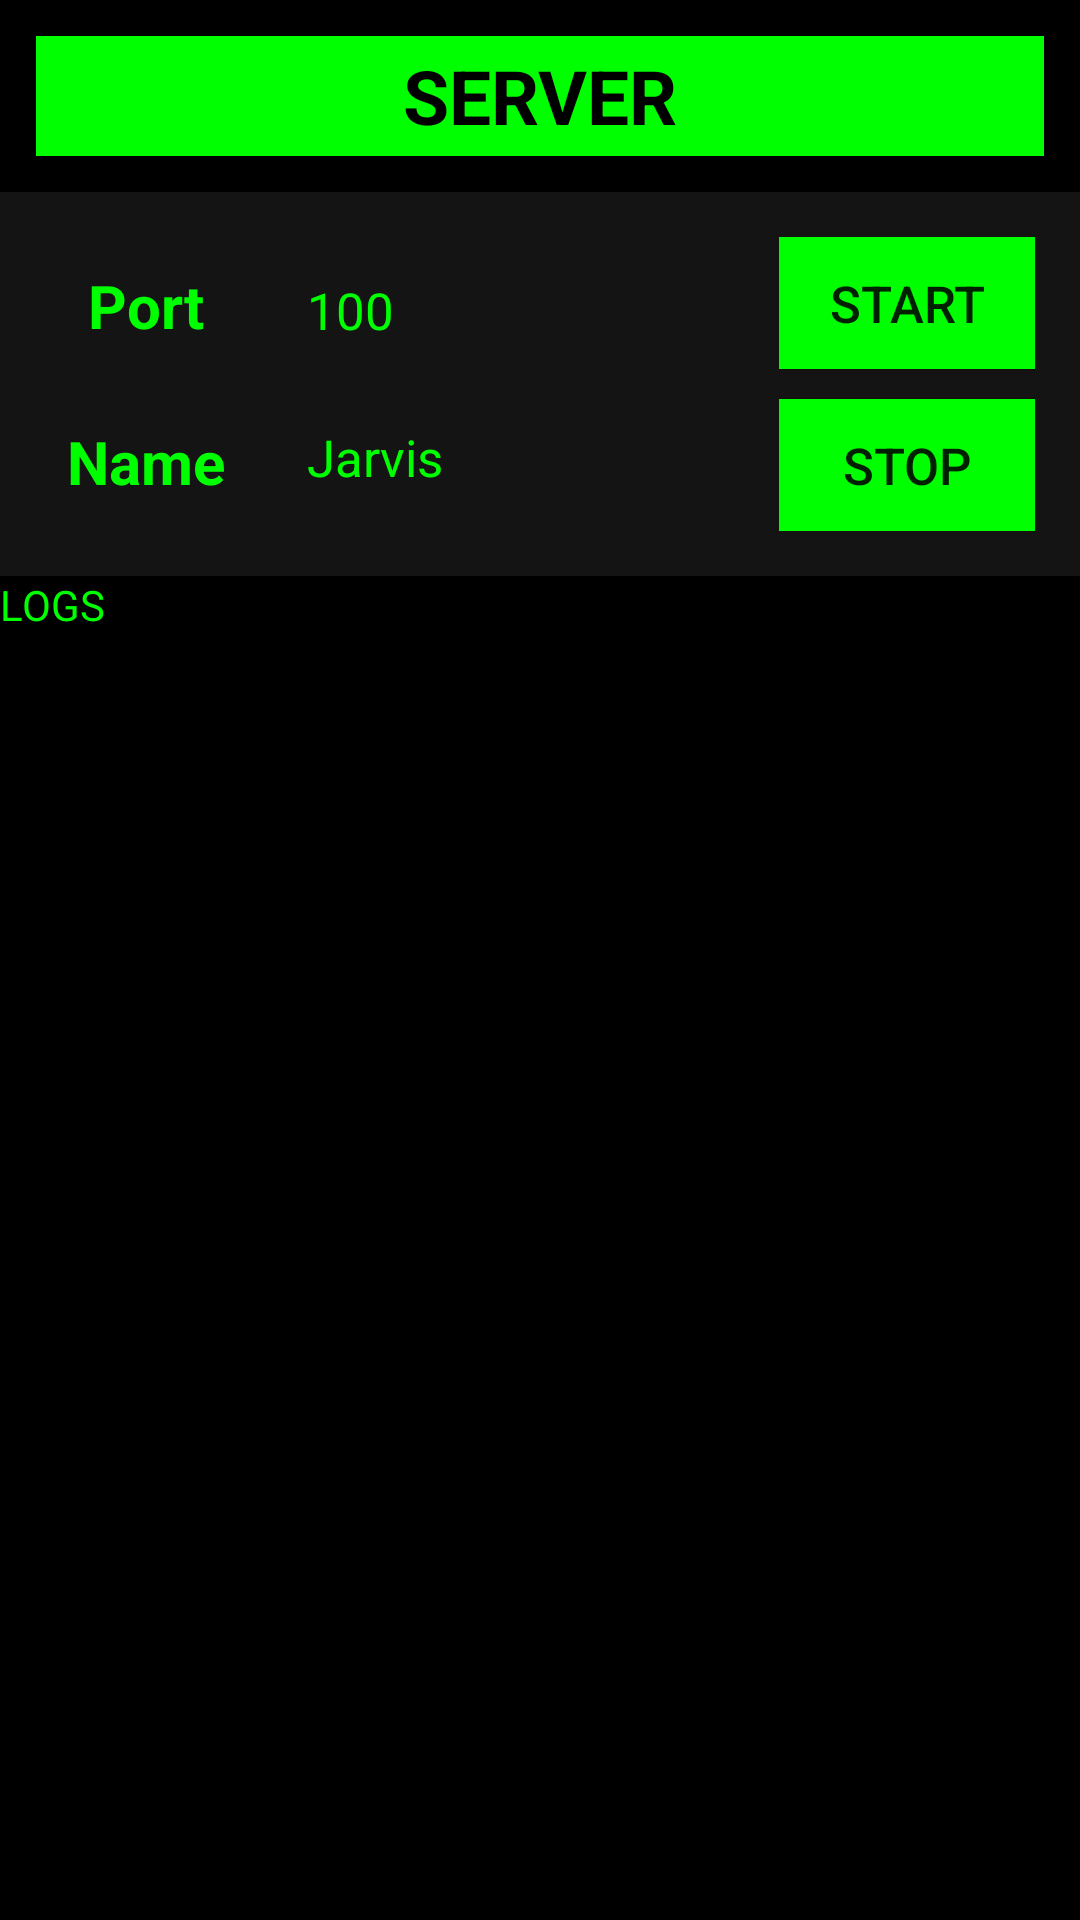

Layout XML and referenced resources for this Android screen:
<!-- AndroidManifest.xml: application theme AppTheme -->
<!-- res/layout/activity_home.xml -->
<?xml version="1.0" encoding="utf-8"?>
<LinearLayout xmlns:android="http://schemas.android.com/apk/res/android"
    xmlns:app="http://schemas.android.com/apk/res-auto"
    xmlns:tools="http://schemas.android.com/tools"
    android:layout_width="match_parent"
    android:layout_height="match_parent"
    android:orientation="vertical"
    android:weightSum="100"
    android:background="@color/black"
    tools:context=".Guid.Home">

    <LinearLayout
        android:layout_weight="10"
        android:layout_width="match_parent"
        android:padding="12dp"
        android:layout_height="0dp">

        <TextView
            android:layout_width="match_parent"
            android:layout_height="match_parent"
            android:textColor="@color/black"
            android:text="SERVER"
            android:textStyle="bold"
            android:background="@color/green"
            android:gravity="center"
            android:textSize="25dp"
            />

    </LinearLayout>

    <LinearLayout
        android:layout_width="match_parent"
        android:layout_height="0dp"
        android:layout_weight="20"
        android:padding="5dp"
        android:background="#141414"
        android:orientation="horizontal"
        android:weightSum="100">

        <LinearLayout
            android:layout_width="0dp"
            android:layout_height="match_parent"
            android:layout_weight="25"
            android:weightSum="100"
            android:padding="7dp"
            android:orientation="vertical">

            <TextView
                android:layout_weight="50"
                android:layout_width="match_parent"
                android:layout_height="0dp"
                android:text="Port"
                android:textColor="@color/green"
                android:textStyle="bold"
                android:layout_gravity="center"
                android:gravity="center"
                android:textSize="20dp"
                />

            <TextView
                android:layout_weight="50"
                android:layout_width="match_parent"
                android:layout_height="0dp"
                android:gravity="center"
                android:text="Name"
                android:textColor="@color/green"
                android:textStyle="bold"
                android:textSize="20dp"
                />

        </LinearLayout>

        <LinearLayout
            android:layout_width="0dp"
            android:layout_height="match_parent"
            android:layout_weight="45"
            android:weightSum="100"
            android:padding="10dp"
            android:orientation="vertical">

            <TextView
                android:id="@+id/show_port"
                android:layout_weight="50"
                android:layout_width="wrap_content"
                android:layout_height="0dp"
                android:text="100"
                android:textColor="@color/green"
                android:gravity="center"
                android:textSize="17dp"
                />

            <TextView
                android:id="@+id/show_name"
                android:layout_weight="50"
                android:layout_width="wrap_content"
                android:layout_height="0dp"
                android:text="Jarvis"
                android:gravity="center"
                android:textColor="@color/green"
                android:textSize="17dp"
                />

        </LinearLayout>

        <LinearLayout
            android:layout_width="0dp"
            android:layout_height="match_parent"
            android:layout_weight="30"
            android:orientation="vertical"
            android:padding="10dp"
            android:weightSum="100">


            <Button
                android:id="@+id/show_start"
                android:layout_width="match_parent"
                android:layout_height="0dp"
                android:layout_weight="50"
                android:text="Start"
                android:textSize="17dp"
                android:background="@color/green"
                />

            <Button
                android:id="@+id/show_stop"
                android:layout_width="match_parent"
                android:layout_height="0dp"
                android:layout_weight="50"
                android:text="Stop"
                android:layout_marginTop="10dp"
                android:background="@color/green"
                android:textSize="17dp"
                />


        </LinearLayout>


    </LinearLayout>


    <ScrollView

        android:layout_width="match_parent"
        android:layout_height="0dp"
        android:layout_weight="70">


        <TextView
            android:id="@+id/tv_logs"
            android:layout_width="match_parent"
            android:layout_height="match_parent"
            android:text="LOGS"
            android:textColor="@color/green"
            />

    </ScrollView>


</LinearLayout>
<!-- resources referenced by this layout -->
<resources>
  <color name="black">#000000</color>
  <color name="green">#00ff00</color>
  <style name="AppTheme" parent="Theme.AppCompat.Light.DarkActionBar">
          
          <item name="colorPrimary">@color/colorPrimary</item>
          <item name="colorPrimaryDark">@color/colorPrimaryDark</item>
          <item name="colorAccent">@color/colorAccent</item>
      </style>
  <color name="colorPrimary">#00ff00</color>
  <color name="colorPrimaryDark">#00ff00</color>
  <color name="colorAccent">#00ff00</color>
</resources>
